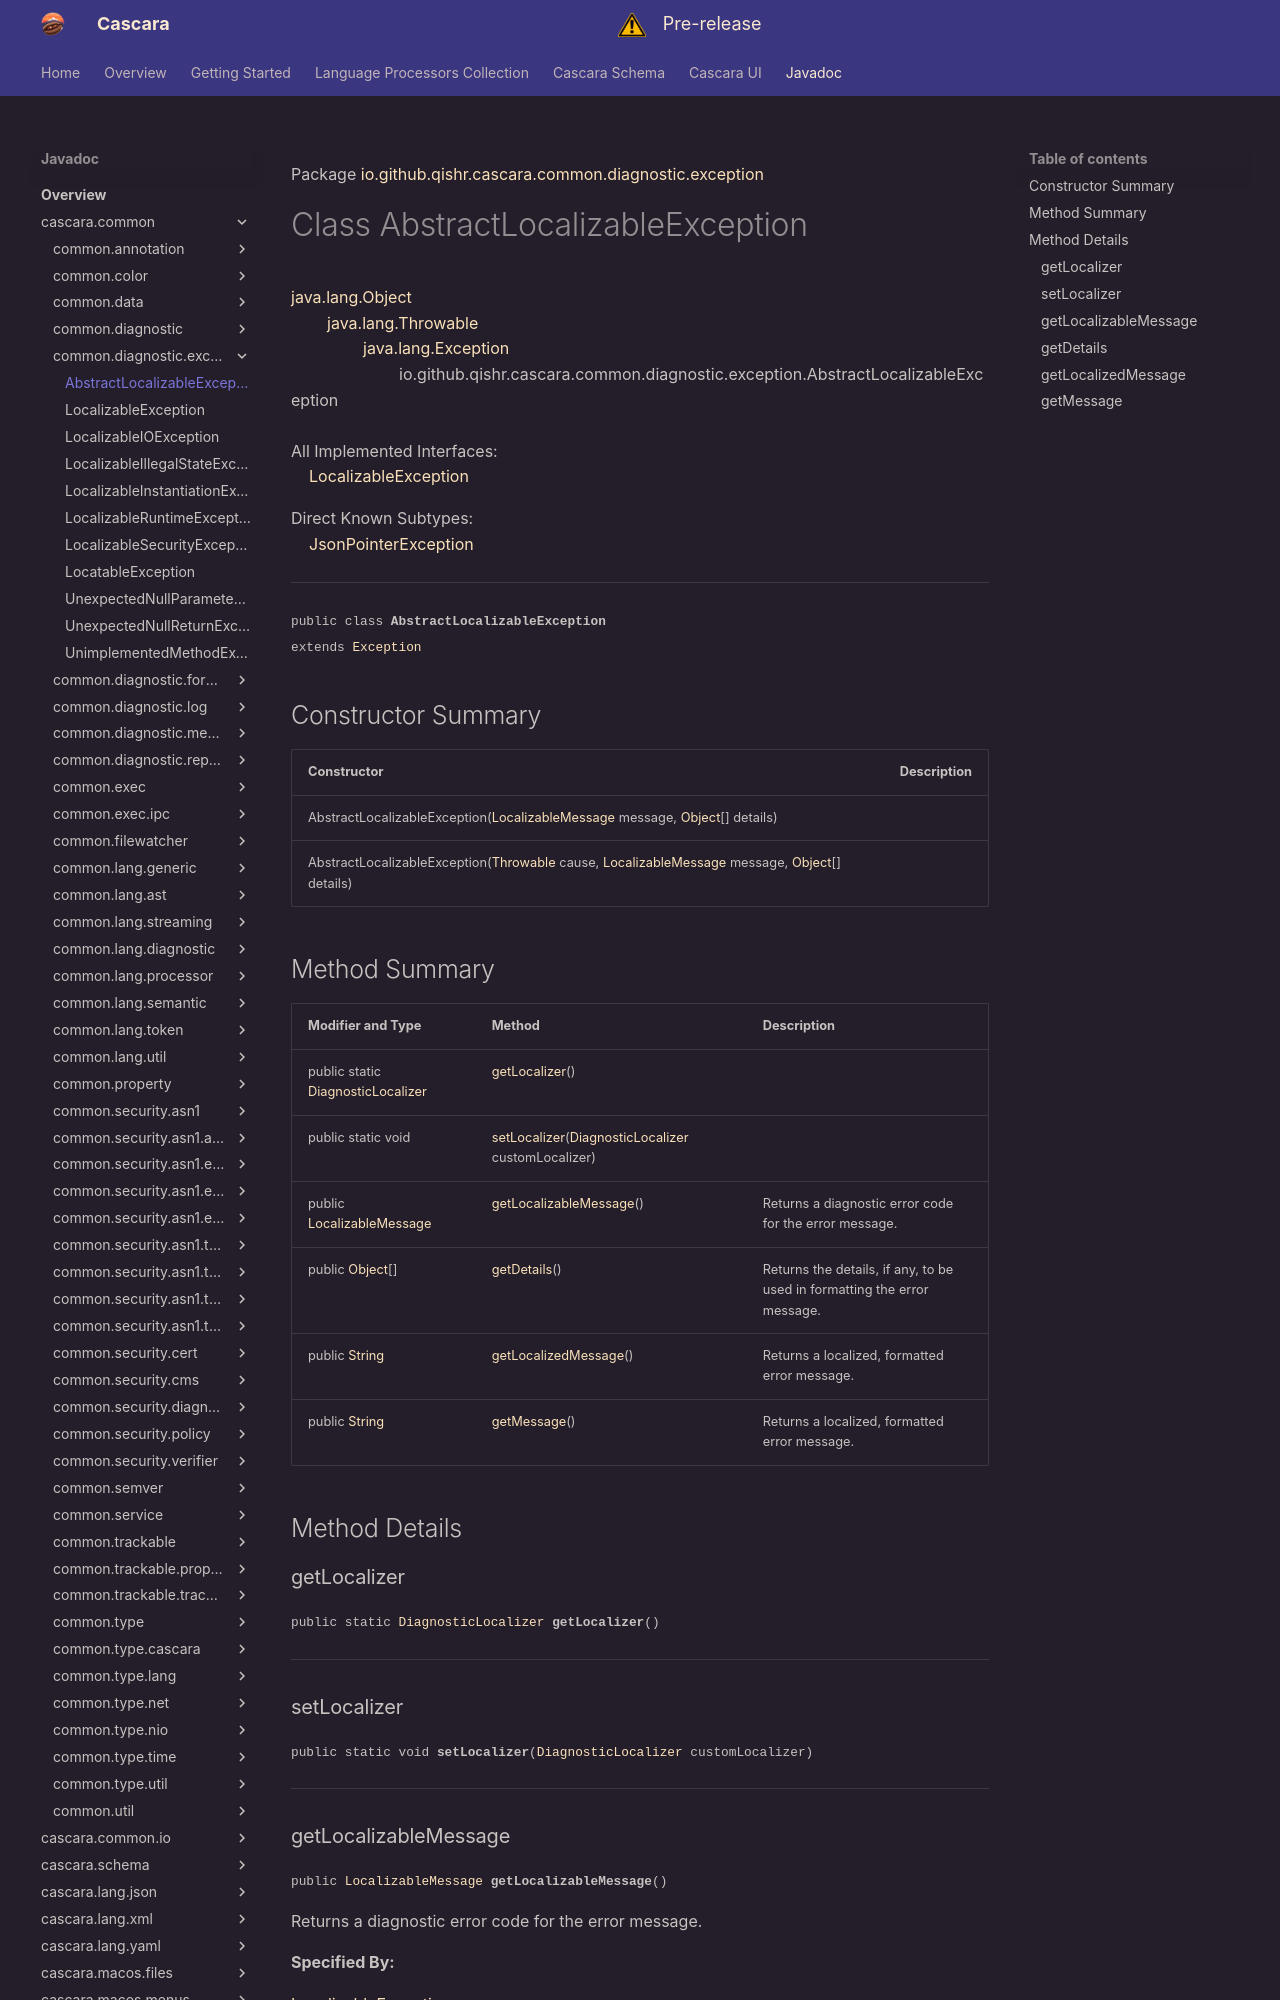

repository: qishr/qishr.github.io · page: javadoc/latest/cascara.common/io/github/qishr/cascara/common/diagnostic/exception/AbstractLocalizableException/index.html · generator: mkdocs

Package [io.github.qishr.cascara.common.diagnostic.exception](index.md)

# Class AbstractLocalizableException
[java.lang.Object](https://docs.oracle.com/en/java/javase/24/docs/api/java.base/java/lang/Object.html)<br/>
        [java.lang.Throwable](https://docs.oracle.com/en/java/javase/24/docs/api/java.base/java/lang/Throwable.html)<br/>
                [java.lang.Exception](https://docs.oracle.com/en/java/javase/24/docs/api/java.base/java/lang/Exception.html)<br/>
                        io.github.qishr.cascara.common.diagnostic.exception.AbstractLocalizableException<br/>
<br/>
All Implemented Interfaces:<br/>
    [LocalizableException](../../../../../../../io/github/qishr/cascara/common/diagnostic/exception/LocalizableException.md)

Direct Known Subtypes:<br/>
    [JsonPointerException](../../../../../../../io/github/qishr/cascara/common/lang/diagnostic/JsonPointerException.md)


----

<span style="font-family: monospace; font-size: 80%;">public class __AbstractLocalizableException__<br/>extends [Exception](https://docs.oracle.com/en/java/javase/24/docs/api/java.base/java/lang/Exception.html)
</span>


## Constructor Summary

| Constructor                                                                                                                                                                                                                                                                                                                                                                | Description |
|----------------------------------------------------------------------------------------------------------------------------------------------------------------------------------------------------------------------------------------------------------------------------------------------------------------------------------------------------------------------------|-------------|
| AbstractLocalizableException([LocalizableMessage](../../../../../../../io/github/qishr/cascara/common/diagnostic/message/LocalizableMessage.md) message, [Object](https://docs.oracle.com/en/java/javase/24/docs/api/java.base/java/lang/Object.html)[] details)                                                                                                           |             |
| AbstractLocalizableException([Throwable](https://docs.oracle.com/en/java/javase/24/docs/api/java.base/java/lang/Throwable.html) cause, [LocalizableMessage](../../../../../../../io/github/qishr/cascara/common/diagnostic/message/LocalizableMessage.md) message, [Object](https://docs.oracle.com/en/java/javase/24/docs/api/java.base/java/lang/Object.html)[] details) |             |
